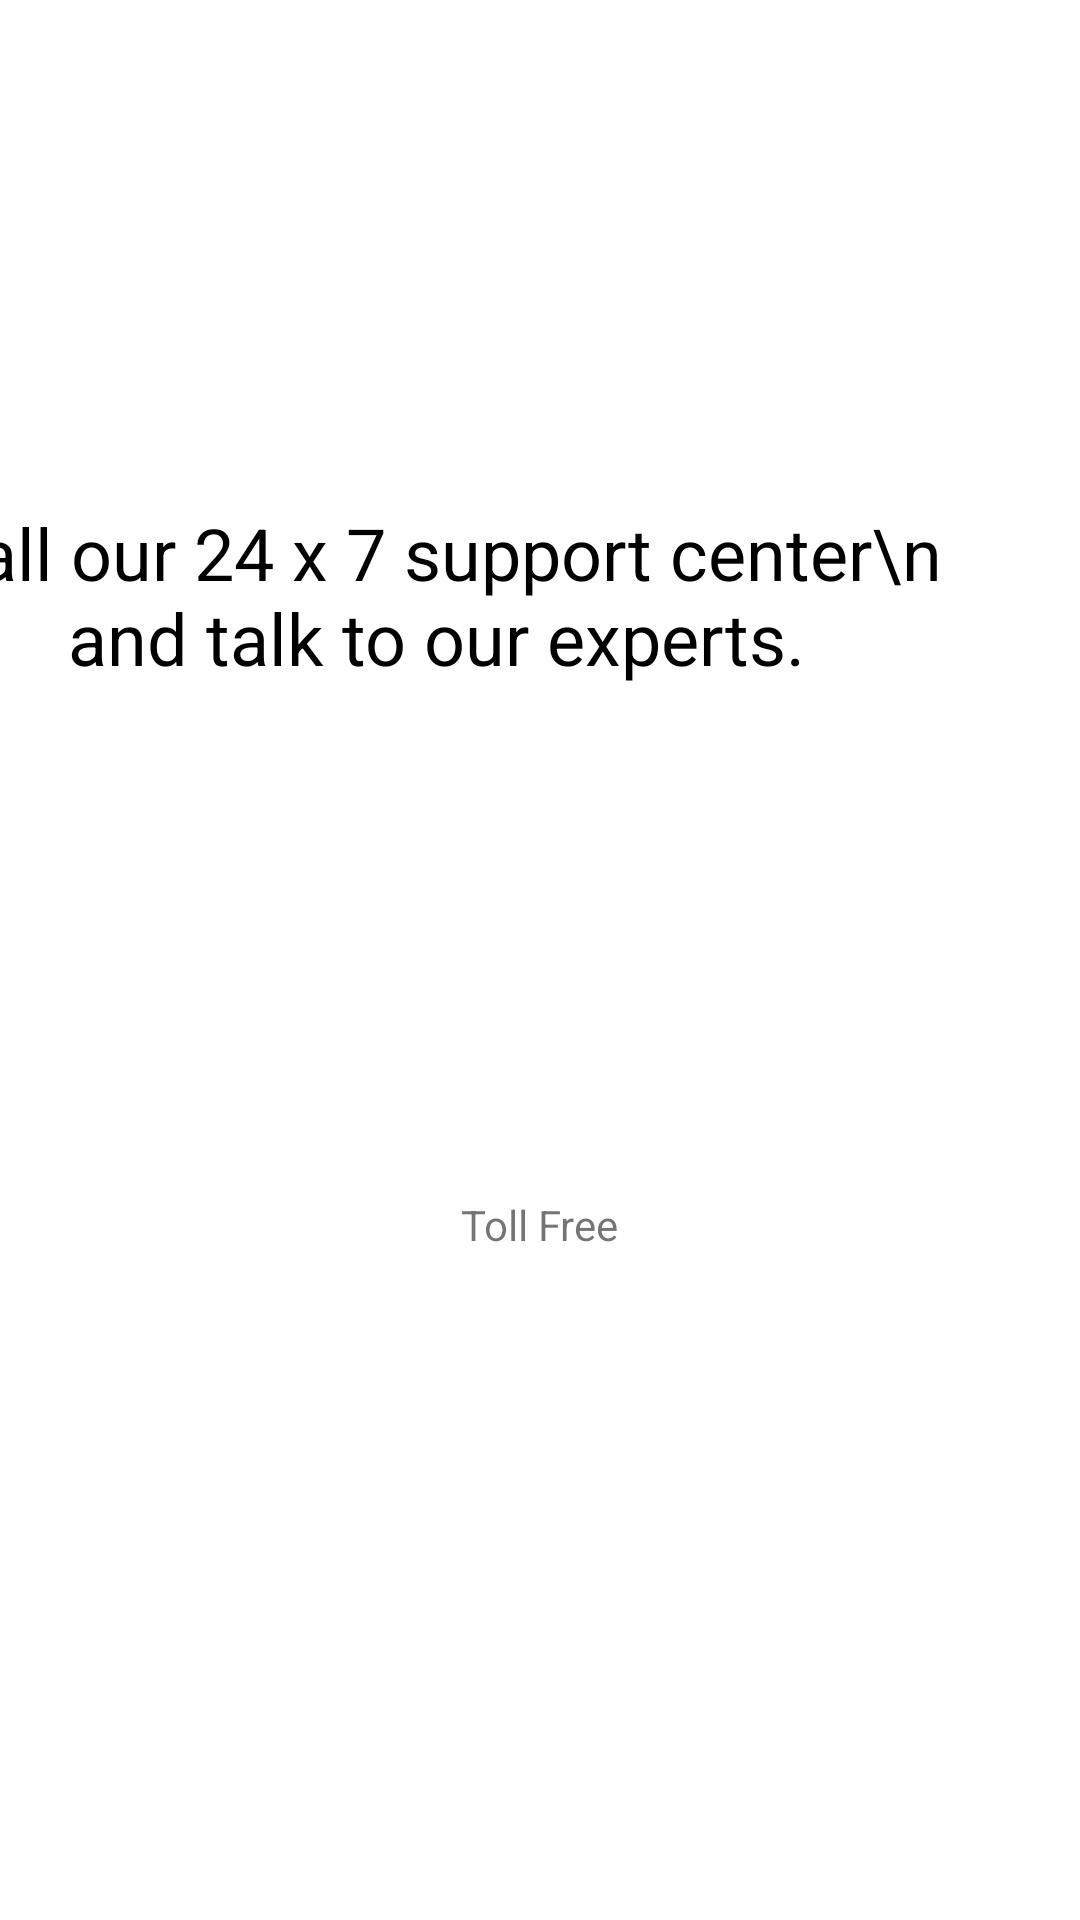

Produce the Android XML layout that renders to this screen, including the resource entries it uses.
<!-- AndroidManifest.xml: application theme AppTheme -->
<!-- res/layout/activity_support.xml -->
<?xml version="1.0" encoding="utf-8"?>
<android.support.constraint.ConstraintLayout xmlns:android="http://schemas.android.com/apk/res/android"
    xmlns:app="http://schemas.android.com/apk/res-auto"
    xmlns:tools="http://schemas.android.com/tools"
    android:layout_width="match_parent"
    android:layout_height="match_parent"
    tools:context="com.example.sarve.dhobhighat.Support">

    <TextView
        android:id="@+id/textView18"
        android:layout_width="wrap_content"
        android:layout_height="wrap_content"
        android:layout_marginEnd="35dp"
        android:layout_marginStart="35dp"
        android:layout_marginTop="42dp"
        android:text="Call our 24 x 7 support center\n and talk to our experts."
        android:textAlignment="center"
        android:textColor="@android:color/black"
        android:textSize="24sp"
        app:layout_constraintEnd_toEndOf="parent"
        app:layout_constraintHorizontal_bias="1.0"
        app:layout_constraintStart_toStartOf="parent"
        app:layout_constraintTop_toBottomOf="@+id/imageView5" />

    <Button
        android:id="@+id/button7"
        android:layout_width="200dp"
        android:layout_height="wrap_content"
        android:layout_marginEnd="92dp"
        android:layout_marginStart="92dp"
        android:layout_marginTop="89dp"
        android:background="@drawable/rounded_corners"
        android:text="Call"
        android:textColor="@color/white"
        app:layout_constraintEnd_toEndOf="parent"
        app:layout_constraintStart_toStartOf="parent"
        app:layout_constraintTop_toBottomOf="@+id/textView18" />

    <TextView
        android:id="@+id/textView19"
        android:layout_width="wrap_content"
        android:layout_height="wrap_content"
        android:layout_marginEnd="164dp"
        android:layout_marginStart="164dp"
        android:layout_marginTop="33dp"
        android:text="Toll Free"
        app:layout_constraintEnd_toEndOf="parent"
        app:layout_constraintStart_toStartOf="parent"
        app:layout_constraintTop_toBottomOf="@+id/button7" />

    <ImageView
        android:id="@+id/imageView5"
        android:layout_width="115dp"
        android:layout_height="85dp"
        android:layout_marginEnd="134dp"
        android:layout_marginStart="134dp"
        android:layout_marginTop="41dp"
        app:layout_constraintEnd_toEndOf="parent"
        app:layout_constraintStart_toStartOf="parent"
        app:layout_constraintTop_toTopOf="parent"
        app:srcCompat="@drawable/call" />
</android.support.constraint.ConstraintLayout>
<!-- resources referenced by this layout -->
<resources>
  <color name="white">#ffffff</color>
  <style name="AppTheme" parent="Theme.AppCompat.Light.NoActionBar">
          
          <item name="colorPrimary">@color/colorPrimary</item>
          <item name="colorPrimaryDark">@color/colorPrimaryDark</item>
          <item name="colorAccent">@color/colorAccent</item>
          <item name="android:colorBackground">@color/white</item>
          <item name="android:windowAnimationStyle">@style/WindowAnimationTransition</item>
  
      </style>
  <color name="colorPrimary">#3F51B5</color>
  <color name="colorPrimaryDark">#303F9F</color>
  <color name="colorAccent">#FF4081</color>
  <style name="WindowAnimationTransition">
          <item name="android:windowEnterAnimation">@android:anim/fade_in</item>
          <item name="android:windowExitAnimation">@android:anim/fade_out</item>
      </style>
</resources>
